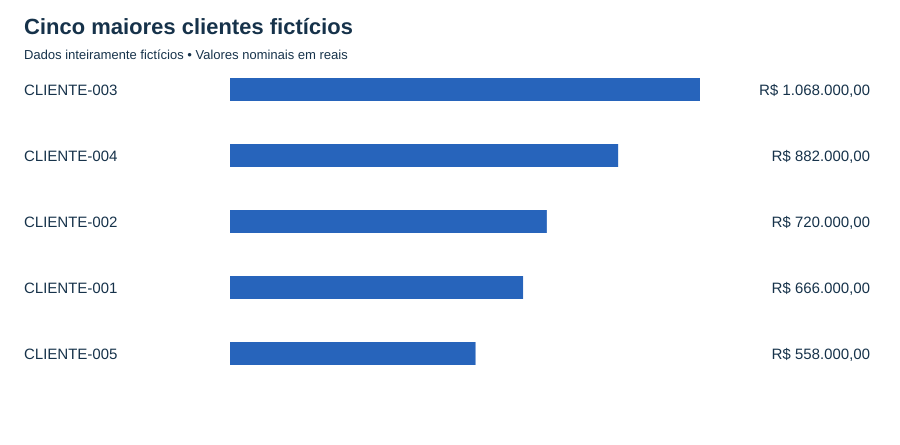

The file beside this chart, header and first rows:
cliente_id, oportunidades, vendas_reais
CLIENTE-003, 16, 1068000
CLIENTE-004, 15, 882000
CLIENTE-002, 11, 720000
CLIENTE-001, 8, 666000
CLIENTE-005, 11, 558000
